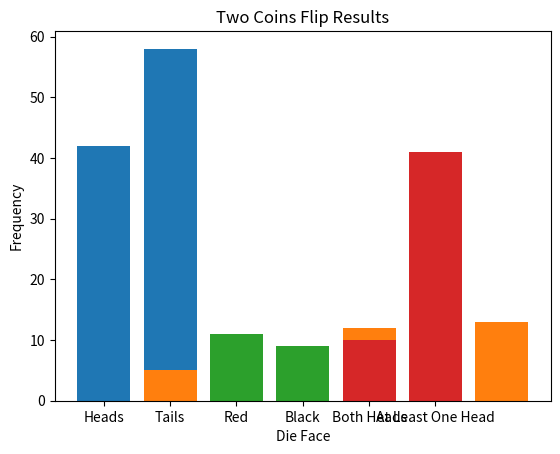

This figure's Python source:
import random  
import matplotlib.pyplot as plt  

# Task 1: Simulating Coin Tosses
def simulate_coin_tosses():
    tosses = [random.choice(['Heads', 'Tails']) for _ in range(100)]
    heads = tosses.count('Heads')
    tails = tosses.count('Tails')
    
    # Plotting the results
    plt.bar(['Heads', 'Tails'], [heads, tails])
    plt.title('Coin Toss Results')
    plt.show()

# Task 2: Rolling a Die
def simulate_die_rolls():
    rolls = [random.randint(1, 6) for _ in range(60)]
    frequencies = [rolls.count(i) for i in range(1, 7)]
    
    # Plotting the distribution
    plt.bar(range(1, 7), frequencies)
    plt.title('Die Roll Distribution')
    plt.xlabel('Die Face')
    plt.ylabel('Frequency')
    plt.show()

# Task 3: Drawing Cards
def simulate_drawing_cards():
    deck = ['Red'] * 26 + ['Black'] * 26
    random.shuffle(deck)
    draws = [deck.pop() for _ in range(20)]
    red_count = draws.count('Red')
    black_count = draws.count('Black')
    
    # Plotting the results
    plt.bar(['Red', 'Black'], [red_count, black_count])
    plt.title('Card Drawing Results')
    plt.show()

# Task 4: Probability of Compound Events
def simulate_two_coin_flips():
    outcomes = [(random.choice(['Heads', 'Tails']), random.choice(['Heads', 'Tails'])) for _ in range(50)]
    both_heads = outcomes.count(('Heads', 'Heads'))
    at_least_one_head = sum(1 for outcome in outcomes if 'Heads' in outcome)
    
    # Plotting the results
    plt.bar(['Both Heads', 'At Least One Head'], [both_heads, at_least_one_head])
    plt.title('Two Coins Flip Results')
    plt.show()

# Main function to run all tasks
if __name__ == "__main__":
    print("Simulating Coin Tosses...")
    simulate_coin_tosses()
    
    print("Simulating Die Rolls...")
    simulate_die_rolls()
    
    print("Simulating Drawing Cards...")
    simulate_drawing_cards()
    
    print("Simulating Two Coin Flips...")
    simulate_two_coin_flips()
